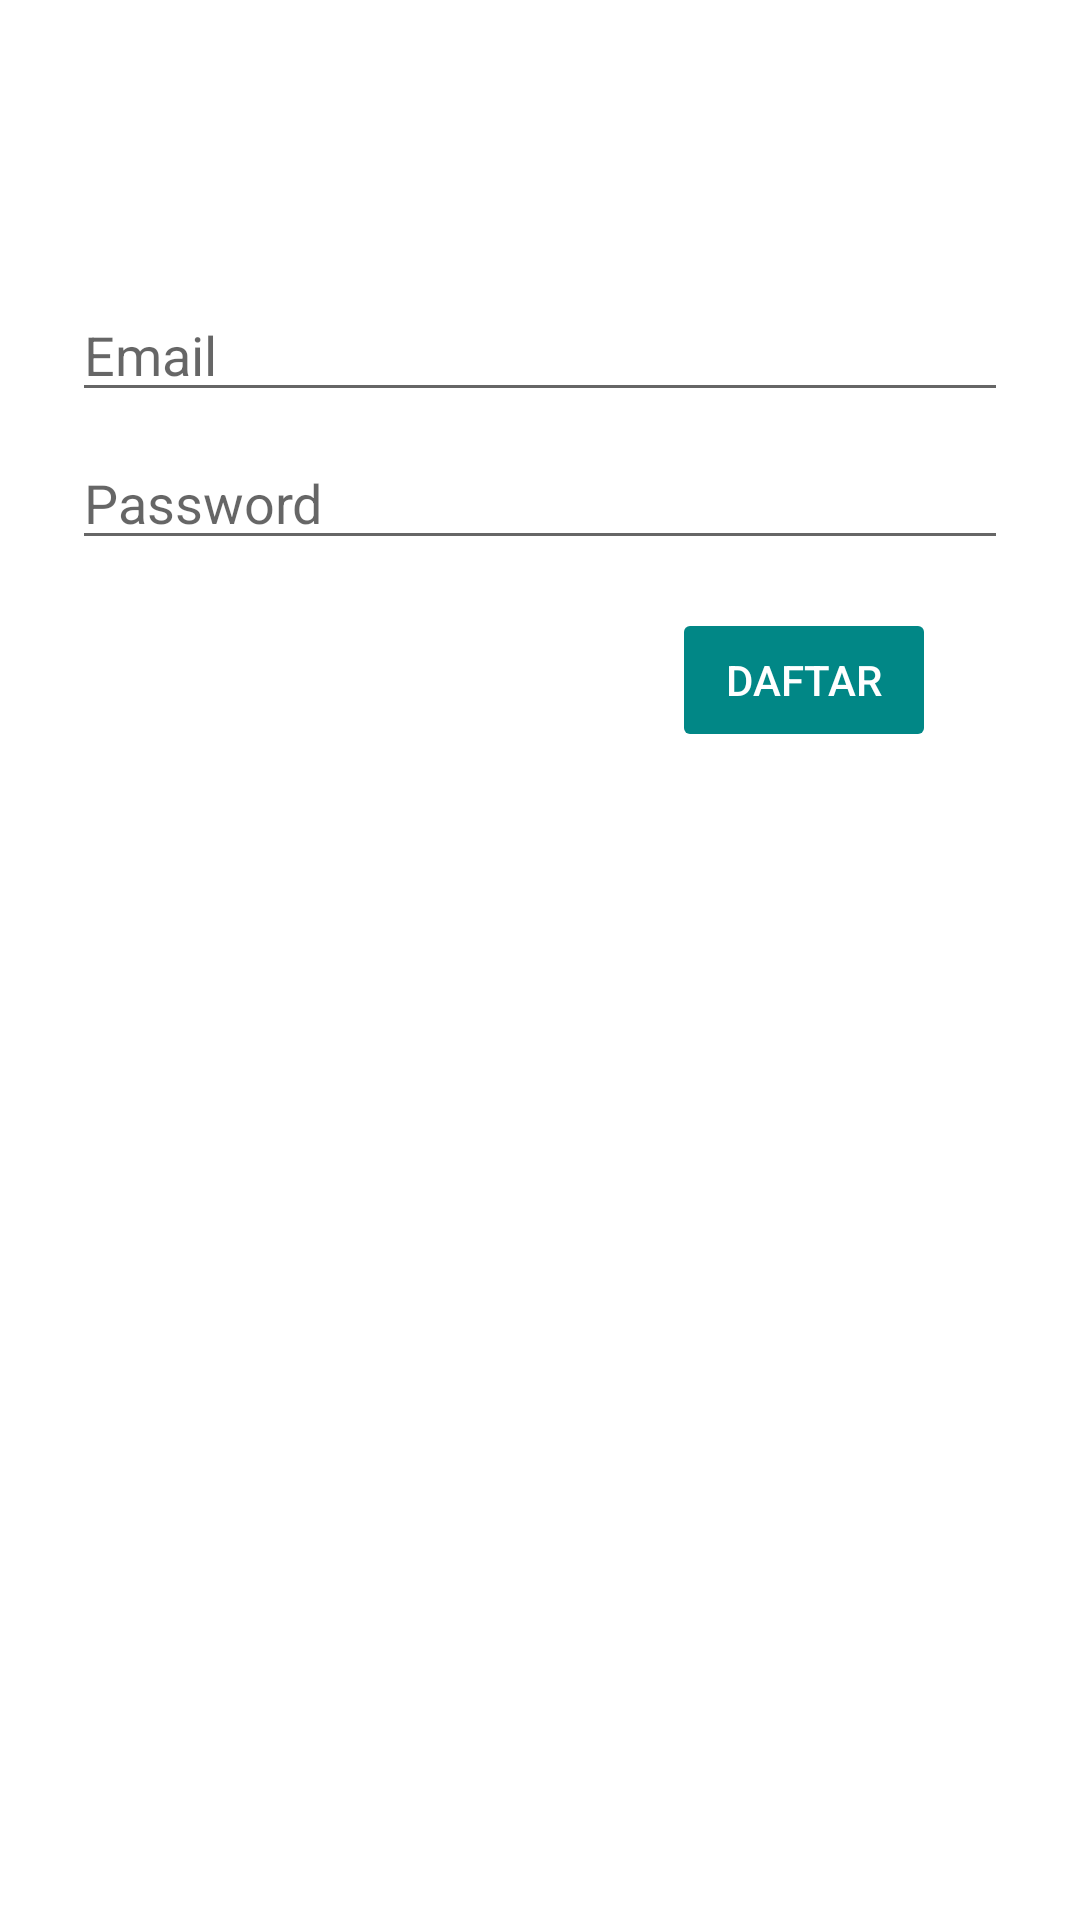

Reconstruct the res/layout file that produces this screen, plus the resources it refers to.
<!-- AndroidManifest.xml: application theme Theme.Ziarah -->
<!-- res/layout/activity_daftar_baru.xml -->
<?xml version="1.0" encoding="utf-8"?>
<androidx.constraintlayout.widget.ConstraintLayout xmlns:android="http://schemas.android.com/apk/res/android"
    xmlns:app="http://schemas.android.com/apk/res-auto"
    xmlns:tools="http://schemas.android.com/tools"
    android:layout_width="match_parent"
    android:layout_height="match_parent"
    android:paddingLeft="@dimen/activity_horizontal_margin"
    android:paddingTop="@dimen/activity_vertical_margin"
    android:paddingRight="@dimen/activity_horizontal_margin"
    android:paddingBottom="@dimen/activity_vertical_margin"
    tools:context=".DaftarBaru">

    <EditText
        android:id="@+id/username"
        android:layout_width="0dp"
        android:layout_height="wrap_content"
        android:layout_marginStart="24dp"
        android:layout_marginTop="96dp"
        android:layout_marginEnd="24dp"
        android:hint="@string/prompt_email"
        android:inputType="textEmailAddress"
        android:selectAllOnFocus="true"
        app:layout_constraintEnd_toEndOf="parent"
        app:layout_constraintStart_toStartOf="parent"
        app:layout_constraintTop_toTopOf="parent" />

    <EditText
        android:id="@+id/password"
        android:layout_width="0dp"
        android:layout_height="wrap_content"
        android:layout_marginStart="24dp"
        android:layout_marginTop="8dp"
        android:layout_marginEnd="24dp"
        android:hint="@string/prompt_password"
        android:imeActionLabel="@string/action_sign_in_short"
        android:imeOptions="actionDone"
        android:inputType="textPassword"
        android:selectAllOnFocus="true"
        app:layout_constraintEnd_toEndOf="parent"
        app:layout_constraintStart_toStartOf="parent"
        app:layout_constraintTop_toBottomOf="@+id/username" />

    <Button
        android:id="@+id/login"
        style="@style/ButtonLogin"
        android:layout_width="wrap_content"
        android:layout_height="wrap_content"
        android:layout_gravity="start"
        android:layout_marginStart="48dp"
        android:layout_marginTop="16dp"
        android:layout_marginEnd="48dp"
        android:layout_marginBottom="64dp"
        android:enabled="false"
        android:text="@string/action_daftar"
        app:layout_constraintBottom_toBottomOf="parent"
        app:layout_constraintEnd_toEndOf="parent"
        app:layout_constraintHorizontal_bias="1.0"
        app:layout_constraintStart_toStartOf="parent"
        app:layout_constraintTop_toBottomOf="@+id/password"
        app:layout_constraintVertical_bias="0.0" />

</androidx.constraintlayout.widget.ConstraintLayout>
<!-- resources referenced by this layout -->
<resources>
  <string name="action_daftar">Daftar</string>
  <string name="action_sign_in_short">Sign in</string>
  <string name="prompt_email">Email</string>
  <string name="prompt_password">Password</string>
  <style name="ButtonLogin">
          <item name="android:backgroundTint">@color/teal_700</item>
          <item name="android:textColor">@color/white</item>
      </style>
  <style name="Theme.Ziarah" parent="Theme.MaterialComponents.DayNight.DarkActionBar">
          
          <item name="colorPrimary">@color/purple_500</item>
          <item name="colorPrimaryVariant">@color/purple_700</item>
          <item name="colorOnPrimary">@color/white</item>
          
          <item name="colorSecondary">@color/teal_200</item>
          <item name="colorSecondaryVariant">@color/teal_700</item>
          <item name="colorOnSecondary">@color/black</item>
          
          <item name="android:statusBarColor" tools:targetApi="l">?attr/colorPrimaryVariant</item>
          
      </style>
  <color name="teal_700">#FF018786</color>
  <color name="white">#FFFFFFFF</color>
  <color name="purple_500">#FF6200EE</color>
  <color name="purple_700">#FF3700B3</color>
  <color name="teal_200">#FF03DAC5</color>
  <color name="black">#FF000000</color>
</resources>
